Image classification data set "final_split" (FadhliRajwaa/retinopaty-diabetic on GitHub). Class labels (4): mild diabetic retinopathy, moderate diabetic retinopathy, proliferate DR, severe diabetic retinopathy.

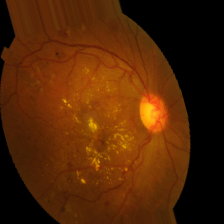
Label: moderate diabetic retinopathy

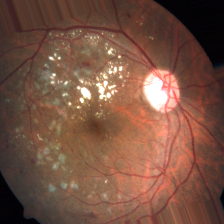
Label: severe diabetic retinopathy

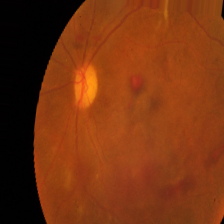
Label: proliferate DR

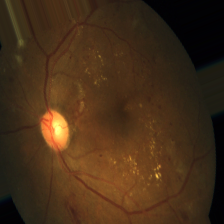
Label: severe diabetic retinopathy

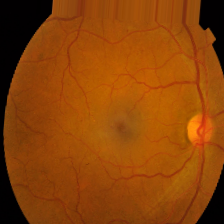
Label: mild diabetic retinopathy

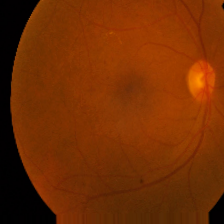
Label: mild diabetic retinopathy
